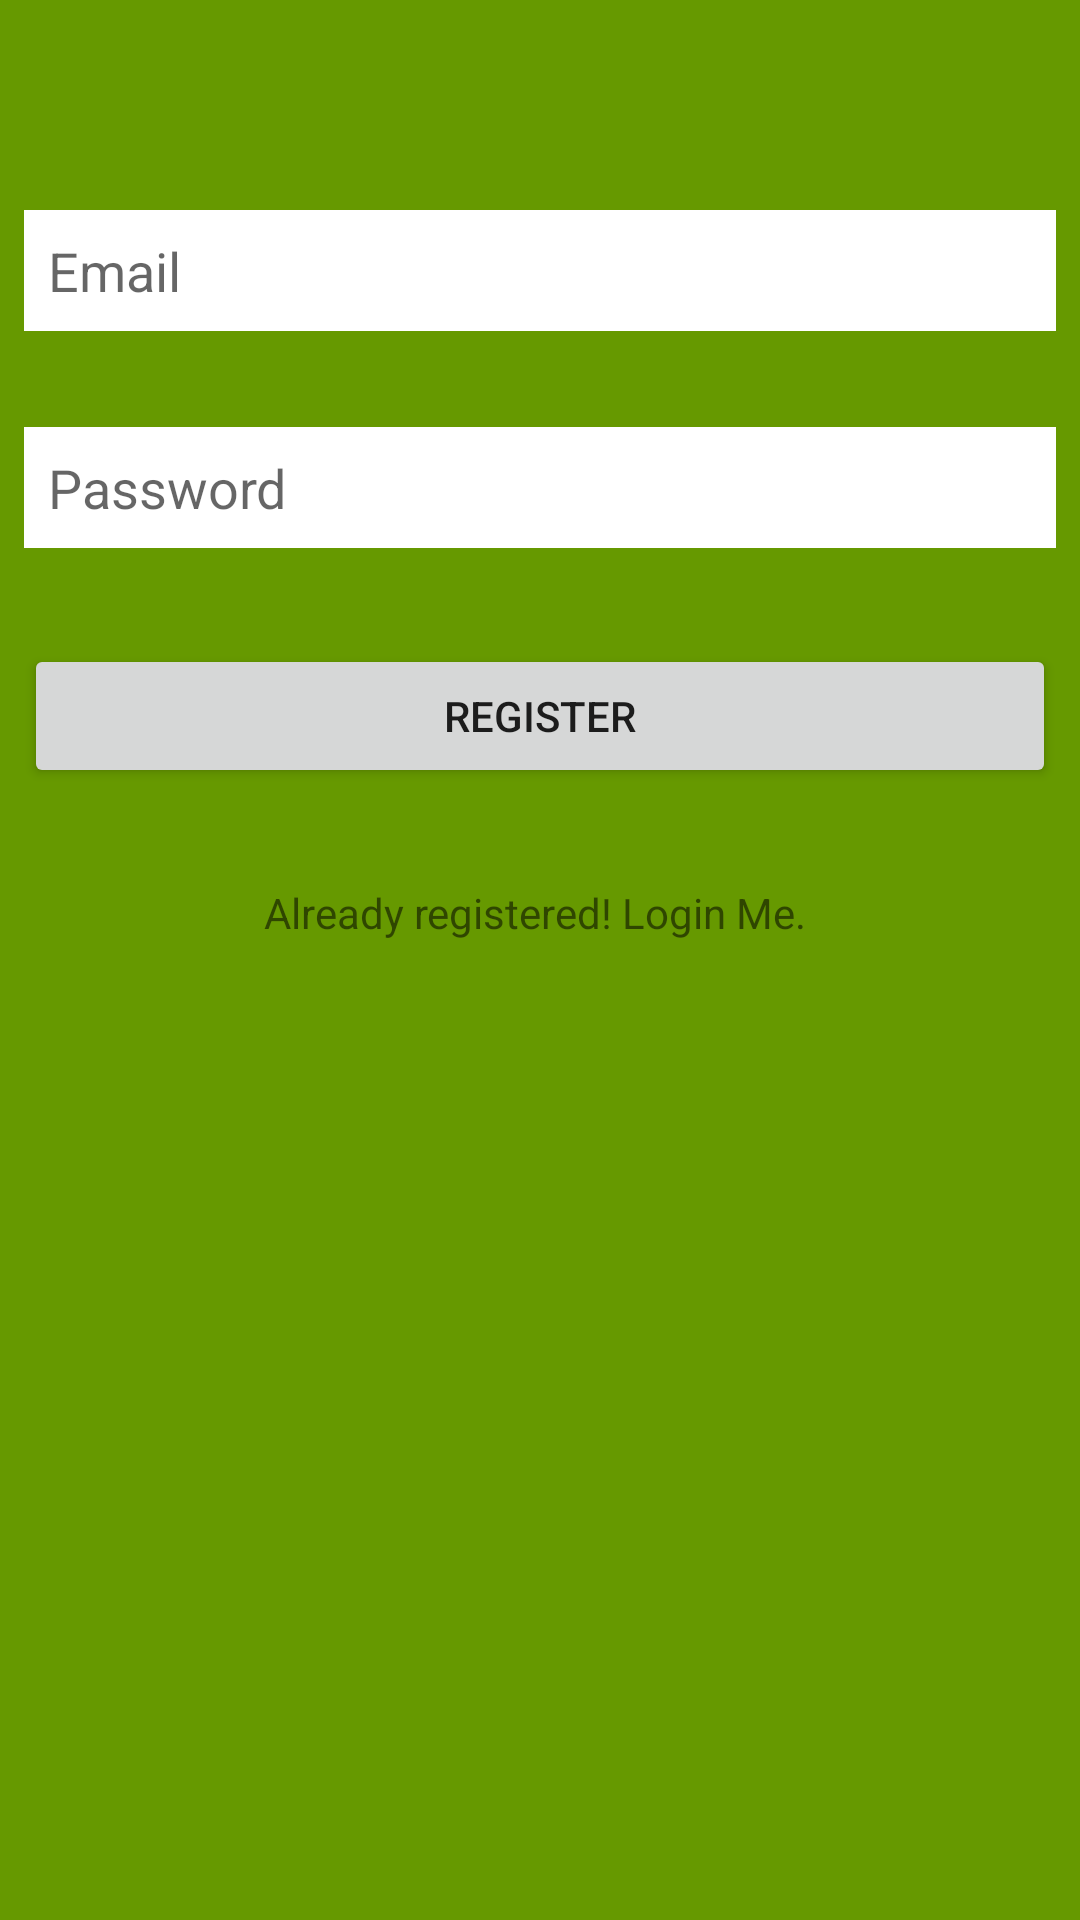

This screen was rendered from an Android layout file. Write that file and the resources it references.
<!-- AndroidManifest.xml: application theme AppTheme -->
<!-- res/layout/activity_registration.xml -->
<?xml version="1.0" encoding="utf-8"?>
<android.support.constraint.ConstraintLayout xmlns:android="http://schemas.android.com/apk/res/android"
    xmlns:app="http://schemas.android.com/apk/res-auto"
    xmlns:tools="http://schemas.android.com/tools"
    android:layout_width="match_parent"
    android:layout_height="match_parent"
    android:background="@android:color/holo_green_dark"
    tools:context="com.example.ifoict.dhaqan.RegistrationActivity">

    <EditText
        android:id="@+id/editTextEmailRegister"
        android:layout_width="0dp"
        android:layout_height="wrap_content"
        android:layout_marginLeft="8dp"
        android:layout_marginRight="8dp"
        android:background="@android:color/white"
        android:ems="10"
        android:hint="Email"
        android:inputType="textEmailAddress"
        android:padding="8dp"
        app:layout_constraintLeft_toLeftOf="parent"
        app:layout_constraintRight_toRightOf="parent"
        app:layout_constraintHorizontal_bias="0.0"
        android:layout_marginStart="8dp"
        android:layout_marginEnd="8dp"
        app:layout_constraintTop_toTopOf="parent"
        android:layout_marginTop="70dp" />

    <EditText
        android:id="@+id/editTextPasswordRegister"
        android:layout_width="0dp"
        android:layout_height="wrap_content"
        android:layout_marginLeft="8dp"
        android:layout_marginRight="8dp"
        android:layout_marginTop="32dp"
        android:background="@android:color/white"
        android:ems="10"
        android:hint="Password"
        android:inputType="textPassword"
        android:padding="8dp"
        app:layout_constraintLeft_toLeftOf="parent"
        app:layout_constraintRight_toRightOf="parent"
        app:layout_constraintTop_toBottomOf="@+id/editTextEmailRegister"
        app:layout_constraintHorizontal_bias="0.0"
        android:layout_marginStart="8dp"
        android:layout_marginEnd="8dp" />

    <Button
        android:id="@+id/buttonRegister"
        android:layout_width="0dp"
        android:layout_height="wrap_content"
        android:layout_marginEnd="8dp"
        android:layout_marginLeft="8dp"
        android:layout_marginRight="8dp"
        android:layout_marginStart="8dp"
        android:layout_marginTop="32dp"
        android:onClick="registerUser"
        android:padding="8dp"
        android:text="Register"
        app:layout_constraintLeft_toLeftOf="parent"
        app:layout_constraintRight_toRightOf="parent"
        app:layout_constraintTop_toBottomOf="@+id/editTextPasswordRegister" />

    <TextView
        android:id="@+id/textView"
        android:layout_width="wrap_content"
        android:layout_height="wrap_content"
        android:layout_marginLeft="8dp"
        android:layout_marginRight="8dp"
        android:onClick="openLoginActivity"
        android:text="Already registered! Login Me. "
        app:layout_constraintLeft_toLeftOf="parent"
        app:layout_constraintRight_toRightOf="parent"
        android:layout_marginStart="8dp"
        android:layout_marginEnd="8dp"
        android:layout_marginTop="32dp"
        app:layout_constraintTop_toBottomOf="@+id/buttonRegister" />
</android.support.constraint.ConstraintLayout>
<!-- resources referenced by this layout -->
<resources>
  <style name="AppTheme" parent="Theme.AppCompat.Light.DarkActionBar">
          
          <item name="colorPrimary">@color/colorPrimary</item>
          <item name="colorPrimaryDark">@color/colorPrimaryDark</item>
          <item name="colorAccent">@color/colorAccent</item>
      </style>
  <color name="colorPrimary">#3F51B5</color>
  <color name="colorPrimaryDark">#303F9F</color>
  <color name="colorAccent">#ee6593</color>
</resources>
